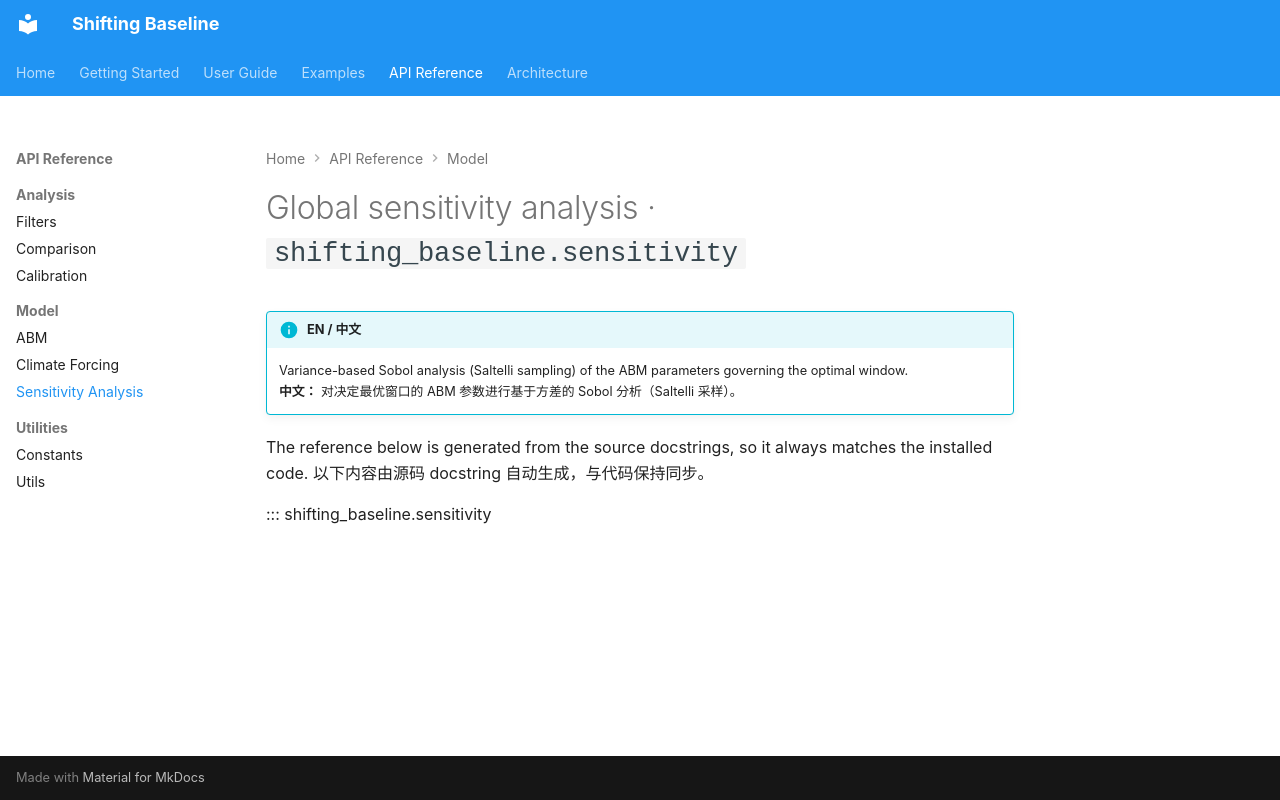

repository: SongshGeo/shifting_baseline · page: api/sensitivity/index.html · generator: mkdocs

# Global sensitivity analysis · `shifting_baseline.sensitivity`

!!! info "EN / 中文"
    Variance-based Sobol analysis (Saltelli sampling) of the ABM parameters governing the optimal window.
    <br>**中文：** 对决定最优窗口的 ABM 参数进行基于方差的 Sobol 分析（Saltelli 采样）。

The reference below is generated from the source docstrings, so it always matches
the installed code. 以下内容由源码 docstring 自动生成，与代码保持同步。

::: shifting_baseline.sensitivity
